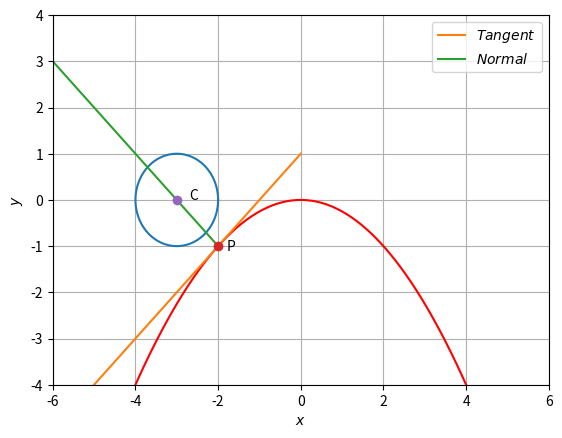

Source code (Python):
import numpy as np
import matplotlib.pyplot as plt

def dir_vec(AB):
	return np.matmul(AB,dvec)

def norm_vec(AB):
	return np.matmul(omat, np.matmul(AB, dvec))

r=1
len=1000
t=np.linspace(0, 2*np.pi, len)
C=np.array([-3, 0])
x=C[0]+r*np.cos(t)
y=C[1]+r*np.sin(t)
plt.plot(x, y)

x2=np.linspace(-10, 10, 500)
y2=-x2**2/4
plt.plot(x2, y2, 'r')

A=np.array([0,1])
B=np.array([-5,-4])
len1 = 10

lam_1=np.linspace(0,1,len1)

x_AB=np.zeros((2,len1))
for i in range(len1):
	temp1=A + lam_1[i]*(B-A)
	x_AB[:,i]=temp1.T
	
plt.plot(x_AB[0,:],x_AB[1,:],label='$Tangent$')


P=np.array([-2,-1])
dvec=np.array([-1,1]).T
omat=np.array([[0,1],[-1,0]])
AB=np.vstack((A,B)).T
x_PX=np.zeros((2,len1))
for i in range(len1):
	temp1=P + lam_1[i]*norm_vec(AB)
	x_PX[:,i]=temp1.T
	
plt.plot(x_PX[0,:],x_PX[1,:],label='$Normal$')

plt.plot(P[0], P[1], 'o')
plt.text(P[0]*(1-0.1), P[1]*(1+0.1), 'P')
plt.plot(C[0], C[1], 'o')
plt.text(C[0]*(1-0.1), C[1]*(1-0.01), 'C')
plt.xlabel('$x$')
plt.ylabel('$y$')
plt.legend(loc='best')
ax = plt.gca()
ax.set_xlim((-6,6))
ax.set_ylim((-4,4))
plt.grid()
plt.show()
